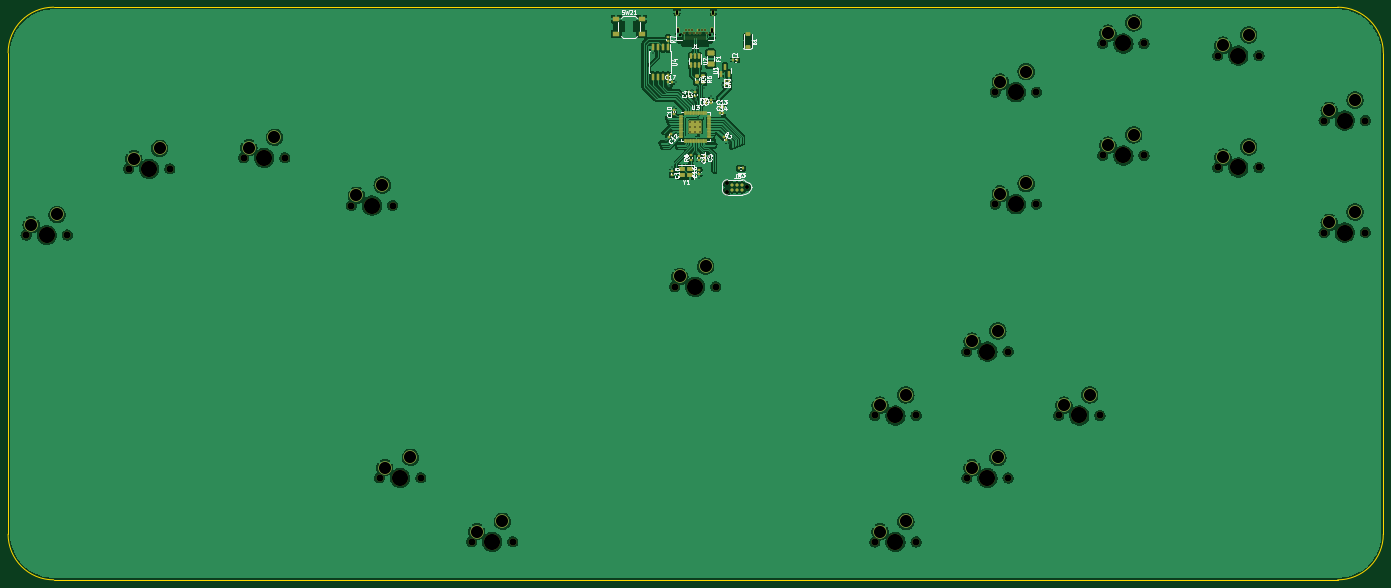
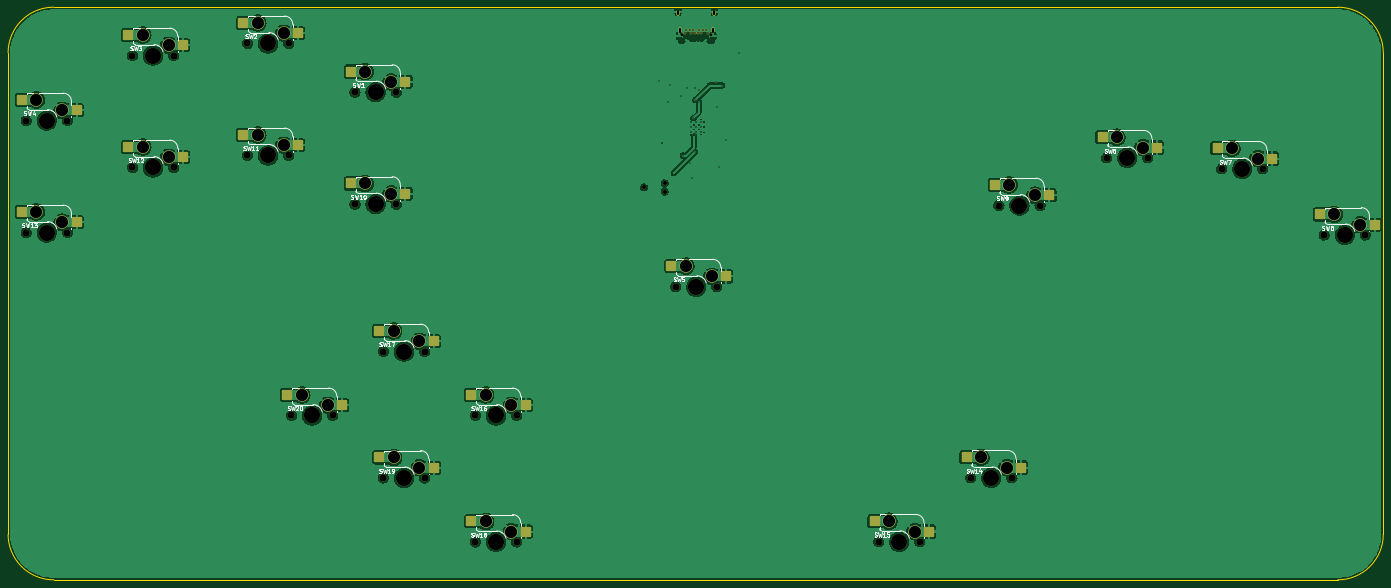
Circuit board: 10 layer files. Board 339.1 x 141.2 mm.
- bottom_copper: OpenRectangle-CuBottom.gbl (358736 bytes)
- top_copper: OpenRectangle-CuTop.gtl (428595 bytes)
- outline: OpenRectangle-EdgeCuts.gm1 (1038 bytes)
- bottom_mask: OpenRectangle-MaskBottom.gbs (6601 bytes)
- top_mask: OpenRectangle-MaskTop.gts (11986 bytes)
- paste: OpenRectangle-PasteBottom.gbp (2770 bytes)
- paste: OpenRectangle-PasteTop.gtp (7724 bytes)
- bottom_silk: OpenRectangle-SilkBottom.gbo (35347 bytes)
- top_silk: OpenRectangle-SilkTop.gto (28992 bytes)
- drill: OpenRectangle.drl (3524 bytes)

=== bottom_copper: OpenRectangle-CuBottom.gbl (358736 bytes, source omitted) ===
=== top_copper: OpenRectangle-CuTop.gtl (428595 bytes, source omitted) ===
=== outline: OpenRectangle-EdgeCuts.gm1 ===
G04 #@! TF.GenerationSoftware,KiCad,Pcbnew,(6.0.7)*
G04 #@! TF.CreationDate,2023-01-12T02:14:33-06:00*
G04 #@! TF.ProjectId,OpenRectangle,4f70656e-5265-4637-9461-6e676c652e6b,rev?*
G04 #@! TF.SameCoordinates,Original*
G04 #@! TF.FileFunction,Profile,NP*
%FSLAX46Y46*%
G04 Gerber Fmt 4.6, Leading zero omitted, Abs format (unit mm)*
G04 Created by KiCad (PCBNEW (6.0.7)) date 2023-01-12 02:14:33*
%MOMM*%
%LPD*%
G01*
G04 APERTURE LIST*
G04 #@! TA.AperFunction,Profile*
%ADD10C,0.100000*%
G04 #@! TD*
G04 APERTURE END LIST*
D10*
X40380000Y-166620000D02*
X357010000Y-166620000D01*
X357010000Y-25400000D02*
X40380000Y-25400000D01*
X29130000Y-36650000D02*
X29130000Y-155370000D01*
X368260000Y-36650000D02*
X368260000Y-155370000D01*
X368260000Y-36650000D02*
G75*
G03*
X357010000Y-25400000I-11250000J0D01*
G01*
X29130000Y-155370000D02*
G75*
G03*
X40380000Y-166620000I11250000J0D01*
G01*
X40380000Y-25400000D02*
G75*
G03*
X29130000Y-36650000I0J-11250000D01*
G01*
X357010000Y-166620000D02*
G75*
G03*
X368260000Y-155370000I0J11250000D01*
G01*
M02*

=== bottom_mask: OpenRectangle-MaskBottom.gbs (6601 bytes, source omitted) ===
=== top_mask: OpenRectangle-MaskTop.gts (11986 bytes, source omitted) ===
=== paste: OpenRectangle-PasteBottom.gbp (2770 bytes, source withheld) ===
=== paste: OpenRectangle-PasteTop.gtp (7724 bytes, source omitted) ===
=== bottom_silk: OpenRectangle-SilkBottom.gbo (35347 bytes, source omitted) ===
=== top_silk: OpenRectangle-SilkTop.gto (28992 bytes, source omitted) ===
=== drill: OpenRectangle.drl ===
M48
; DRILL file {KiCad (6.0.7)} date Thu Jan 12 02:14:33 2023
; FORMAT={-:-/ absolute / metric / decimal}
; #@! TF.CreationDate,2023-01-12T02:14:33-06:00
; #@! TF.GenerationSoftware,Kicad,Pcbnew,(6.0.7)
; #@! TF.FileFunction,MixedPlating,1,2
FMAT,2
METRIC
; #@! TA.AperFunction,Plated,PTH,ViaDrill
T1C0.300
; #@! TA.AperFunction,Plated,PTH,ViaDrill
T2C0.350
; #@! TA.AperFunction,Plated,PTH,ComponentDrill
T3C0.350
; #@! TA.AperFunction,Plated,PTH,ComponentDrill
T4C0.400
; #@! TA.AperFunction,Plated,PTH,ComponentDrill
T5C0.500
; #@! TA.AperFunction,Plated,PTH,ComponentDrill
T6C3.000
; #@! TA.AperFunction,NonPlated,NPTH,ComponentDrill
T7C0.650
; #@! TA.AperFunction,NonPlated,NPTH,ComponentDrill
T8C0.991
; #@! TA.AperFunction,NonPlated,NPTH,ComponentDrill
T9C1.750
; #@! TA.AperFunction,NonPlated,NPTH,ComponentDrill
T10C3.988
%
G90
G05
T1
X188.04Y-36.75
X191.313Y-58.054
X192.202Y-44.719
X192.865Y-64.912
X193.345Y-49.926
X193.73Y-43.83
X197.79Y-45.735
X197.945Y-48.767
X198.806Y-48.275
X198.901Y-45.243
X198.933Y-61.102
X199.568Y-67.579
X200.203Y-63.896
X200.806Y-45.243
X201.854Y-61.991
X202.362Y-47.259
X205.07Y-44.71
X205.537Y-48.783
X206.902Y-58.832
X206.902Y-58.832
X207.68Y-43.55
T2
X199.187Y-56.994
X199.187Y-56.994
X199.314Y-52.757
T3
X197.305Y-53.62
X197.305Y-54.895
X197.305Y-56.17
X198.58Y-53.62
X198.58Y-54.895
X198.58Y-56.17
X199.855Y-53.62
X199.855Y-54.895
X199.855Y-56.17
T4
X195.778Y-31.71
X196.178Y-31.01
X196.978Y-31.01
X197.379Y-31.71
X197.778Y-31.01
X198.178Y-31.71
X198.978Y-31.71
X199.379Y-31.01
X199.778Y-31.71
X200.178Y-31.01
X200.978Y-31.01
X201.379Y-31.71
T6
X34.832Y-79.036
X41.182Y-76.496
X60.112Y-62.733
X66.462Y-60.193
X88.468Y-60.007
X94.818Y-57.467
X115.04Y-71.77
X121.39Y-69.23
X121.99Y-138.931
X128.34Y-136.391
X144.678Y-154.7
X151.028Y-152.16
X194.768Y-91.787
X201.118Y-89.247
X244.138Y-123.543
X244.138Y-154.728
X250.488Y-121.003
X250.488Y-152.188
X266.825Y-107.773
X266.825Y-138.958
X273.175Y-105.233
X273.175Y-136.418
X273.824Y-43.805
X273.824Y-71.414
X280.174Y-41.265
X280.174Y-68.874
X289.482Y-123.543
X295.832Y-121.003
X300.342Y-31.809
X300.342Y-59.419
X306.692Y-29.269
X306.692Y-56.879
X328.697Y-34.784
X328.697Y-62.394
X335.047Y-32.244
X335.047Y-59.854
X354.92Y-50.82
X354.92Y-78.43
X361.27Y-48.28
X361.27Y-75.89
T7
X194.828Y-32.36
X202.178Y-32.36
T8
X206.35Y-68.824
X206.35Y-70.856
X211.43Y-69.84
T9
X33.562Y-81.576
X43.722Y-81.576
X58.842Y-65.273
X69.002Y-65.273
X87.198Y-62.547
X97.358Y-62.547
X113.77Y-74.31
X120.72Y-141.471
X123.93Y-74.31
X130.88Y-141.471
X143.408Y-157.24
X153.568Y-157.24
X193.498Y-94.327
X203.659Y-94.327
X242.868Y-126.083
X242.868Y-157.268
X253.028Y-126.083
X253.028Y-157.268
X265.555Y-110.313
X265.555Y-141.498
X272.554Y-46.345
X272.554Y-73.954
X275.715Y-110.313
X275.715Y-141.498
X282.714Y-46.345
X282.714Y-73.954
X288.212Y-126.083
X298.373Y-126.083
X299.072Y-34.349
X299.072Y-61.959
X309.232Y-34.349
X309.232Y-61.959
X327.427Y-37.324
X327.427Y-64.934
X337.587Y-37.324
X337.587Y-64.934
X353.65Y-53.36
X353.65Y-80.97
X363.81Y-53.36
X363.81Y-80.97
T10
X38.642Y-81.576
X63.922Y-65.273
X92.278Y-62.547
X118.85Y-74.31
X125.8Y-141.471
X148.488Y-157.24
X198.578Y-94.327
X247.948Y-126.083
X247.948Y-157.268
X270.635Y-110.313
X270.635Y-141.498
X277.634Y-46.345
X277.634Y-73.954
X293.292Y-126.083
X304.152Y-34.349
X304.152Y-61.959
X332.507Y-37.324
X332.507Y-64.934
X358.73Y-53.36
X358.73Y-80.97
T5
X194.088Y-27.02G85X194.088Y-26.42
G05
X194.373Y-31.41G85X194.373Y-30.81
G05
X202.633Y-31.41G85X202.633Y-30.81
G05
X203.069Y-27.02G85X203.069Y-26.42
G05
T0
M30

